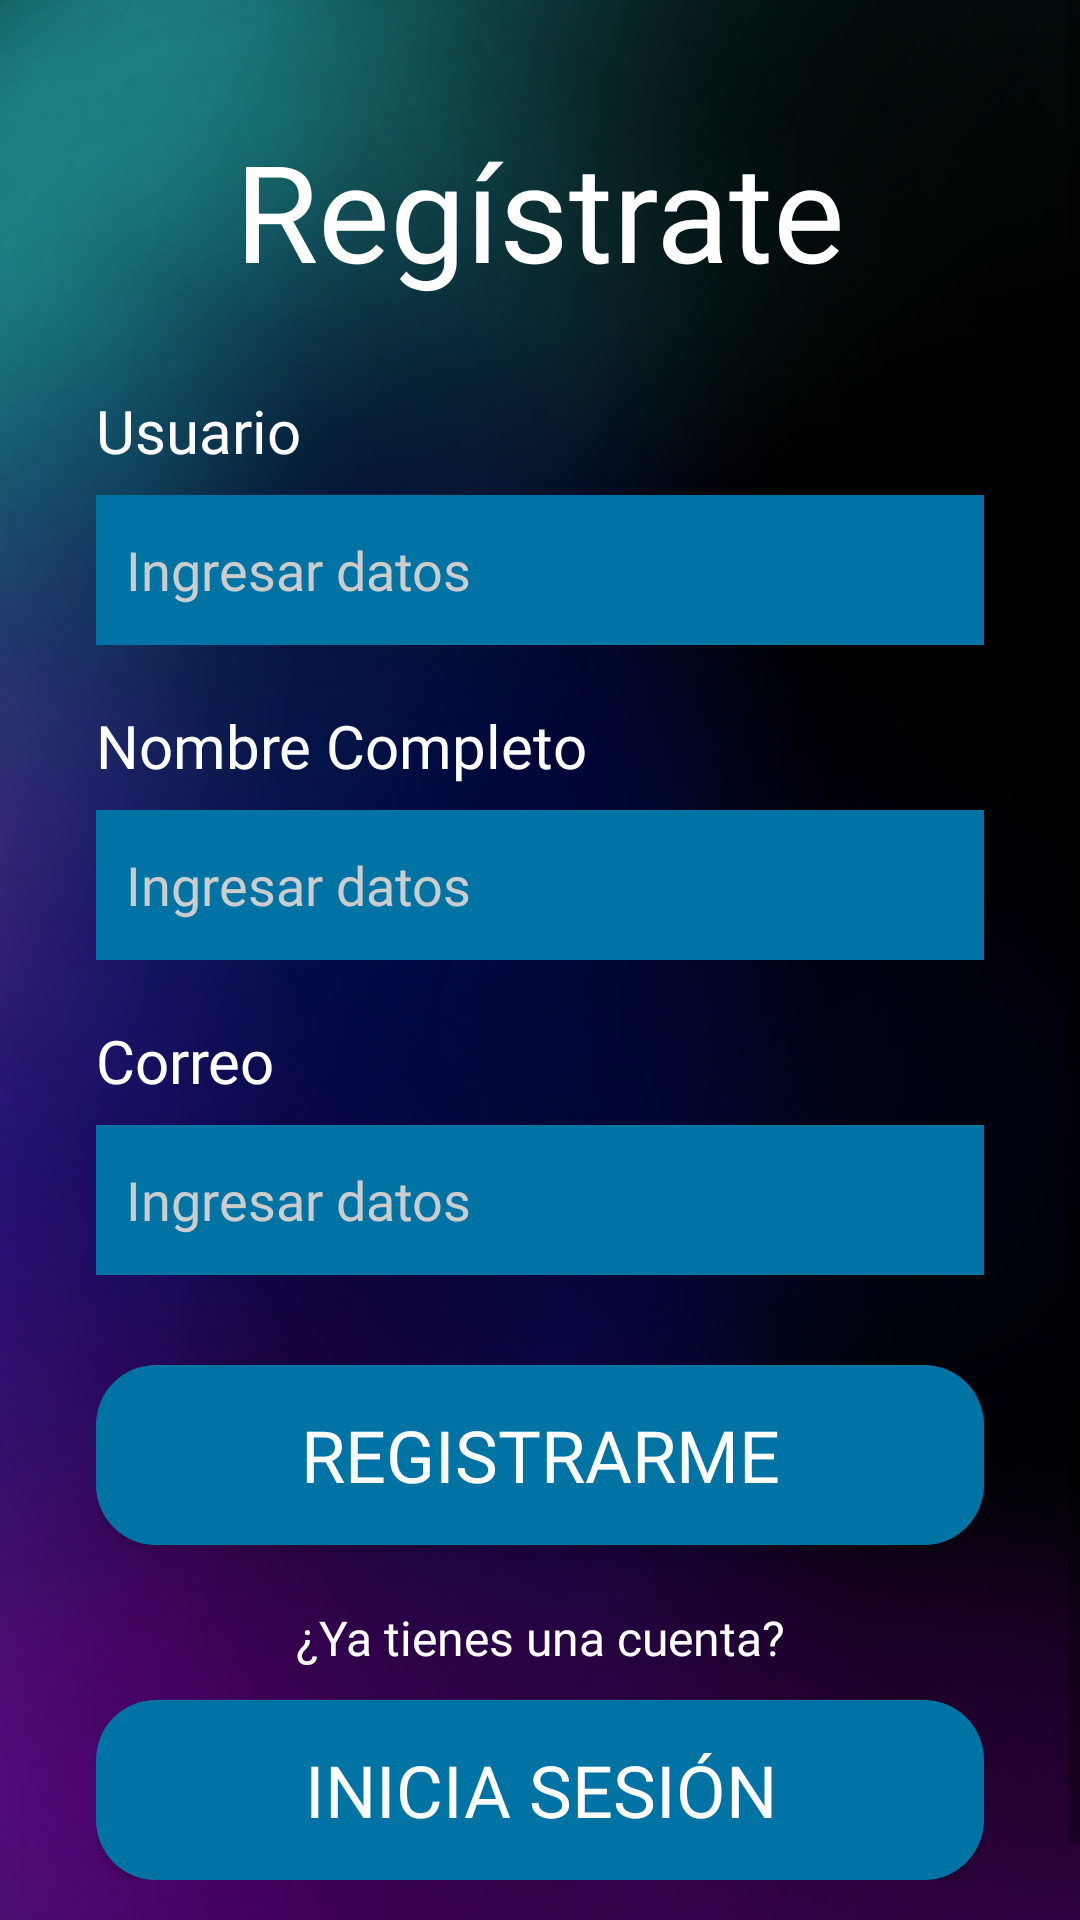

Write the Android layout XML for this screen, with the resource values it uses.
<!-- AndroidManifest.xml: application theme Theme.LogueoCris -->
<!-- res/layout/activity_pantalla_registro.xml -->
<?xml version="1.0" encoding="utf-8"?>
<ScrollView xmlns:android="http://schemas.android.com/apk/res/android"
    xmlns:app="http://schemas.android.com/apk/res-auto"
    xmlns:tools="http://schemas.android.com/tools"
    android:layout_width="match_parent"
    android:layout_height="match_parent"
    android:background="@drawable/fondori"
    android:fillViewport="true"
    tools:context=".ZpantallaRegistro">

    <LinearLayout
        android:id="@+id/main"
        android:layout_width="match_parent"
        android:layout_height="wrap_content"
        android:gravity="center_horizontal"
        android:orientation="vertical"
        android:paddingLeft="32dp"
        android:paddingTop="40dp"
        android:paddingRight="32dp"
        android:paddingBottom="40dp">

        <TextView
            android:id="@+id/txtreg"
            android:layout_width="match_parent"
            android:layout_height="wrap_content"
            android:layout_marginBottom="30dp"
            android:fontFamily="@font/pixel"
            android:gravity="center"
            android:text="Regístrate"
            android:textColor="#FFFFFF"
            android:textSize="45sp" />

        <TextView
            android:id="@+id/txtus"
            android:layout_width="match_parent"
            android:layout_height="wrap_content"
            android:layout_marginBottom="8dp"
            android:fontFamily="@font/pixel"
            android:text="Usuario"
            android:textColor="@color/white"
            android:textSize="20sp" />

        <EditText
            android:id="@+id/edtxtus"
            android:layout_width="match_parent"
            android:layout_height="50dp"
            android:layout_marginBottom="20dp"
            android:background="#0073A5"
            android:fontFamily="@font/pixel"
            android:hint="Ingresar datos"
            android:inputType="text"
            android:paddingHorizontal="10dp"
            android:textColor="#FFFFFF"
            android:textColorHint="#CCCCCC" />

        <TextView
            android:id="@+id/txtnombre"
            android:layout_width="match_parent"
            android:layout_height="wrap_content"
            android:layout_marginBottom="8dp"
            android:fontFamily="@font/pixel"
            android:text="Nombre Completo"
            android:textColor="@color/white"
            android:textSize="20sp" />

        <EditText
            android:id="@+id/edtxtnombre"
            android:layout_width="match_parent"
            android:layout_height="50dp"
            android:layout_marginBottom="20dp"
            android:background="#0073A5"
            android:fontFamily="@font/pixel"
            android:hint="Ingresar datos"
            android:inputType="textPersonName"
            android:paddingHorizontal="10dp"
            android:textColor="#FFFFFF"
            android:textColorHint="#CCCCCC" />

        <TextView
            android:id="@+id/txtpass"
            android:layout_width="match_parent"
            android:layout_height="wrap_content"
            android:layout_marginBottom="8dp"
            android:fontFamily="@font/pixel"
            android:text="Correo"
            android:textColor="@color/white"
            android:textSize="20sp" />

        <EditText
            android:id="@+id/edtxtmail"
            android:layout_width="match_parent"
            android:layout_height="50dp"
            android:layout_marginBottom="30dp"
            android:background="#0073A5"
            android:fontFamily="@font/pixel"
            android:hint="Ingresar datos"
            android:inputType="textEmailAddress"
            android:paddingHorizontal="10dp"
            android:textColor="#FFFFFF"
            android:textColorHint="#CCCCCC" />

        <Button
            android:id="@+id/btnreg"
            android:layout_width="match_parent"
            android:layout_height="60dp"
            android:layout_marginBottom="20dp"
            android:background="@drawable/boton"
            android:fontFamily="@font/pixel"
            android:text="Registrarme"
            android:textColor="@color/white"
            android:textSize="24sp"
            app:backgroundTint="@null" />

        <TextView
            android:id="@+id/txtpreg"
            android:layout_width="match_parent"
            android:layout_height="wrap_content"
            android:layout_marginBottom="10dp"
            android:fontFamily="@font/pixel"
            android:text="¿Ya tienes una cuenta?"
            android:textAlignment="center"
            android:textColor="@color/white"
            android:textSize="16sp" />

        <Button
            android:id="@+id/btnini"
            android:layout_width="match_parent"
            android:layout_height="60dp"
            android:background="@drawable/boton"
            android:fontFamily="@font/pixel"
            android:text="Inicia Sesión"
            android:textColor="@color/white"
            android:textSize="24sp"
            app:backgroundTint="@null" />

    </LinearLayout>
</ScrollView>
<!-- resources referenced by this layout -->
<resources>
  <color name="white">#FFFFFFFF</color>
  <!-- drawable boton (drawable) -->
  <?xml version="1.0" encoding="utf-8"?>
  
  <shape xmlns:android="http://schemas.android.com/apk/res/android">
  
      <solid android:color="#0073A5" />
  
      <corners android:radius="20dp" />
  
  </shape>
  <!-- drawable fondori: png bitmap (drawable, 838919 bytes) -->
  <style name="Theme.LogueoCris" parent="Theme.MaterialComponents.DayNight.DarkActionBar">
          
          <item name="colorPrimary">@color/purple_500</item>
          <item name="colorPrimaryVariant">@color/purple_700</item>
          <item name="colorOnPrimary">@color/white</item>
          
          <item name="colorSecondary">@color/teal_200</item>
          <item name="colorSecondaryVariant">@color/teal_700</item>
          <item name="colorOnSecondary">@color/black</item>
          
          <item name="android:statusBarColor" tools:targetApi="21">?attr/colorPrimaryVariant</item>
          
      </style>
  <color name="purple_500">#FF6200EE</color>
  <color name="purple_700">#FF3700B3</color>
  <color name="teal_200">#FF03DAC5</color>
  <color name="teal_700">#FF018786</color>
  <color name="black">#FF000000</color>
</resources>
